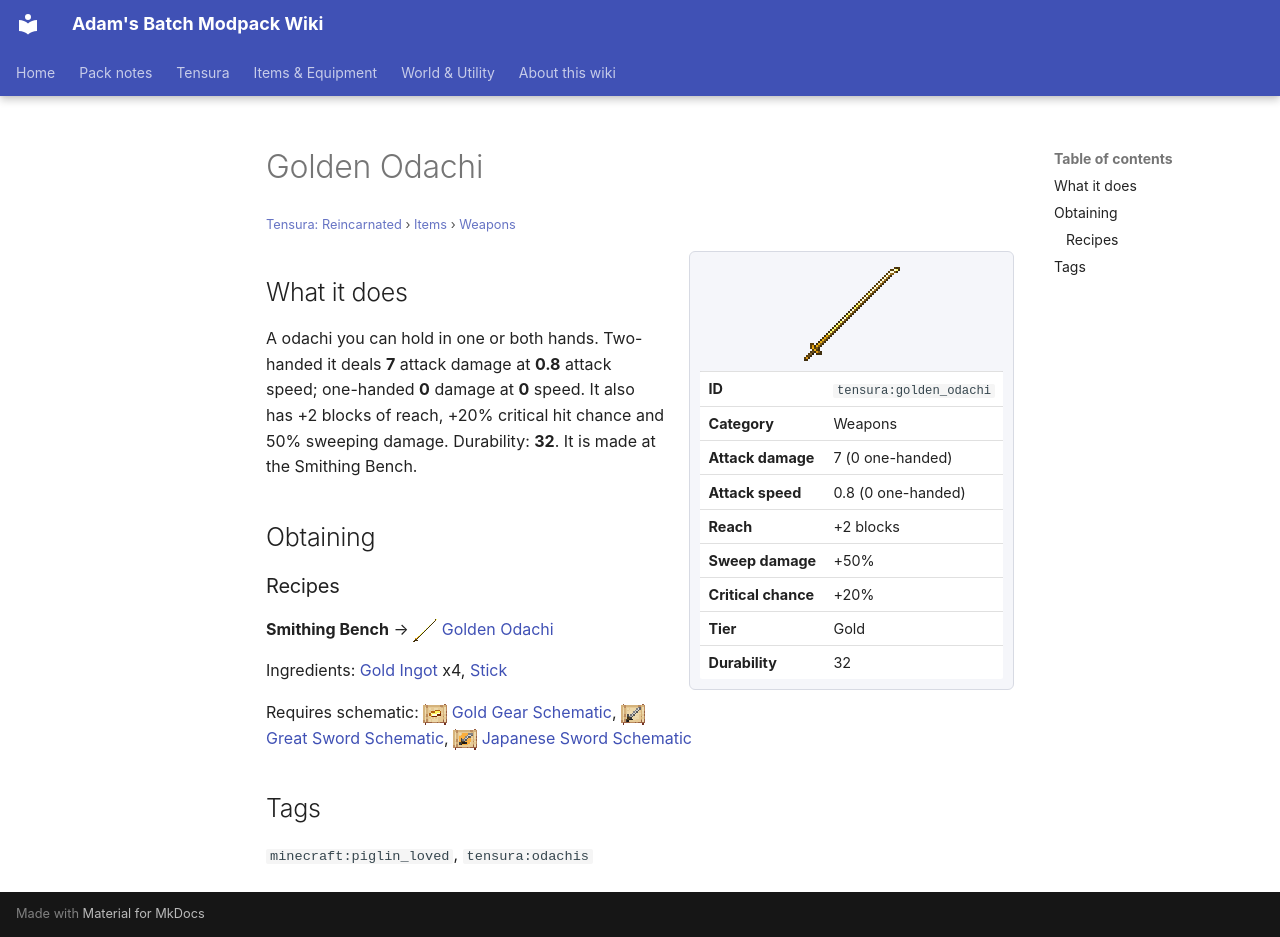

repository: Proteus-Nell/Adams-Batch-MC-Modpack-Wiki · page: tensura-reincarnated/items/weapons/golden-odachi/index.html · generator: mkdocs

# Golden Odachi

<small>[Tensura: Reincarnated](../../index.md) &rsaquo; [Items](../index.md) &rsaquo; [Weapons](index.md)</small>

<div class="infobox" markdown>

![Golden Odachi](../../../assets/icons/tensura/item/golden_odachi.png)

| | |
|---|---|
| **ID** | `tensura:golden_odachi` |
| **Category** | Weapons |
| **Attack damage** | 7 (0 one-handed) |
| **Attack speed** | 0.8 (0 one-handed) |
| **Reach** | +2 blocks |
| **Sweep damage** | +50% |
| **Critical chance** | +20% |
| **Tier** | Gold |
| **Durability** | 32 |

</div>

## What it does

A odachi you can hold in one or both hands. Two-handed it deals **7** attack damage at **0.8** attack speed; one-handed **0** damage at **0** speed. It also has +2 blocks of reach, +20% critical hit chance and 50% sweeping damage. Durability: **32**. It is made at the Smithing Bench.

## Obtaining

### Recipes

**Smithing Bench** &rarr; ![](../../../assets/icons/tensura/item/golden_odachi.png) [Golden Odachi](golden-odachi.md)

Ingredients:  [Gold Ingot](https://minecraft.wiki/w/Gold_Ingot) x4,  [Stick](https://minecraft.wiki/w/Stick)

Requires schematic: ![](../../../assets/icons/tensura/item/gold_gear_schematic.png) [Gold Gear Schematic](../schematics/gold-gear-schematic.md), ![](../../../assets/icons/tensura/item/great_sword_schematic.png) [Great Sword Schematic](../schematics/great-sword-schematic.md), ![](../../../assets/icons/tensura/item/japanese_sword_schematic.png) [Japanese Sword Schematic](../schematics/japanese-sword-schematic.md)

## Tags

`minecraft:piglin_loved`, `tensura:odachis`
